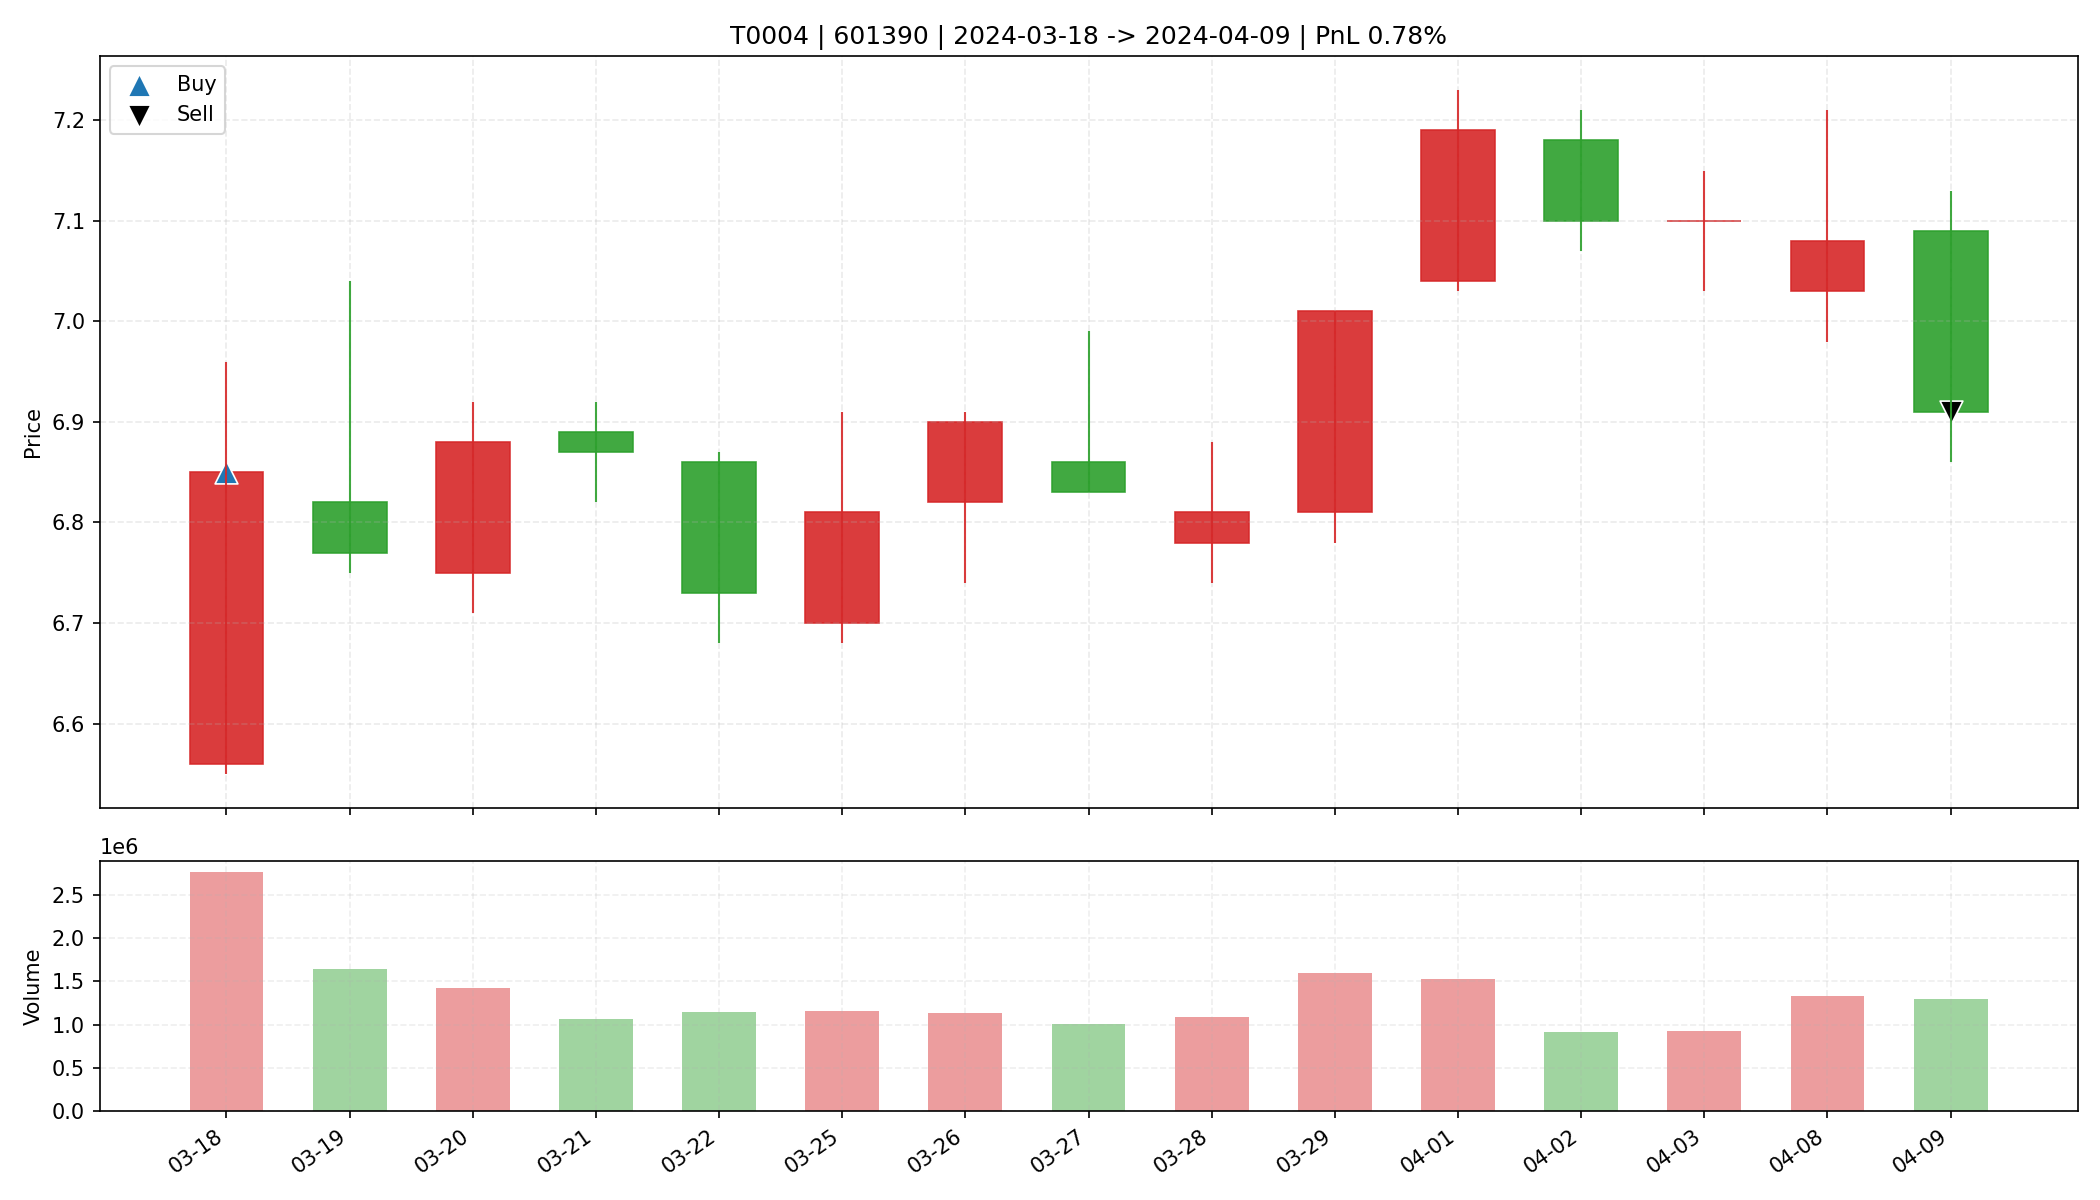

Values plotted in this chart, from the file beside it:
date, open, high, low, close, amount, volume, trade_id, code, buy_date, sell_date, buy_price, sell_price, matched_shares, buy_reason, sell_reason, sell_profit_pct, sell_hold_days, is_buy_day, is_sell_day, holding_day_index
2024-03-18, 6.56, 6.96, 6.55, 6.85, 1885078400, 2759697, T0004, 601390, 2024-03-18, 2024-04-09, 6.85, 6.91, 4800, 前10日振幅8.3%, 阳线涨幅4.4%, 突破均线, 温和放量1.5倍, MA…, 跌破MA10, 0.7751, 14.0, True, False, 0
2024-03-19, 6.82, 7.04, 6.75, 6.77, 1131497856, 1648902, T0004, 601390, 2024-03-18, 2024-04-09, 6.85, 6.91, 4800, 前10日振幅8.3%, 阳线涨幅4.4%, 突破均线, 温和放量1.5倍, MA…, 跌破MA10, 0.7751, 14.0, False, False, 1
2024-03-20, 6.75, 6.92, 6.71, 6.88, 974935040, 1427667, T0004, 601390, 2024-03-18, 2024-04-09, 6.85, 6.91, 4800, 前10日振幅8.3%, 阳线涨幅4.4%, 突破均线, 温和放量1.5倍, MA…, 跌破MA10, 0.7751, 14.0, False, False, 2
2024-03-21, 6.89, 6.92, 6.82, 6.87, 731416448, 1064264, T0004, 601390, 2024-03-18, 2024-04-09, 6.85, 6.91, 4800, 前10日振幅8.3%, 阳线涨幅4.4%, 突破均线, 温和放量1.5倍, MA…, 跌破MA10, 0.7751, 14.0, False, False, 3
2024-03-22, 6.86, 6.87, 6.68, 6.73, 777273536, 1151570, T0004, 601390, 2024-03-18, 2024-04-09, 6.85, 6.91, 4800, 前10日振幅8.3%, 阳线涨幅4.4%, 突破均线, 温和放量1.5倍, MA…, 跌破MA10, 0.7751, 14.0, False, False, 4
2024-03-25, 6.7, 6.91, 6.68, 6.81, 788345856, 1155221, T0004, 601390, 2024-03-18, 2024-04-09, 6.85, 6.91, 4800, 前10日振幅8.3%, 阳线涨幅4.4%, 突破均线, 温和放量1.5倍, MA…, 跌破MA10, 0.7751, 14.0, False, False, 5
2024-03-26, 6.82, 6.91, 6.74, 6.9, 775897536, 1134095, T0004, 601390, 2024-03-18, 2024-04-09, 6.85, 6.91, 4800, 前10日振幅8.3%, 阳线涨幅4.4%, 突破均线, 温和放量1.5倍, MA…, 跌破MA10, 0.7751, 14.0, False, False, 6
2024-03-27, 6.86, 6.99, 6.83, 6.83, 695281600, 1007678, T0004, 601390, 2024-03-18, 2024-04-09, 6.85, 6.91, 4800, 前10日振幅8.3%, 阳线涨幅4.4%, 突破均线, 温和放量1.5倍, MA…, 跌破MA10, 0.7751, 14.0, False, False, 7
2024-03-28, 6.78, 6.88, 6.74, 6.81, 737896384, 1084520, T0004, 601390, 2024-03-18, 2024-04-09, 6.85, 6.91, 4800, 前10日振幅8.3%, 阳线涨幅4.4%, 突破均线, 温和放量1.5倍, MA…, 跌破MA10, 0.7751, 14.0, False, False, 8
2024-03-29, 6.81, 7.01, 6.78, 7.01, 1106923392, 1594720, T0004, 601390, 2024-03-18, 2024-04-09, 6.85, 6.91, 4800, 前10日振幅8.3%, 阳线涨幅4.4%, 突破均线, 温和放量1.5倍, MA…, 跌破MA10, 0.7751, 14.0, False, False, 9
2024-04-01, 7.04, 7.23, 7.03, 7.19, 1095686272, 1533001, T0004, 601390, 2024-03-18, 2024-04-09, 6.85, 6.91, 4800, 前10日振幅8.3%, 阳线涨幅4.4%, 突破均线, 温和放量1.5倍, MA…, 跌破MA10, 0.7751, 14.0, False, False, 10
2024-04-02, 7.18, 7.21, 7.07, 7.1, 653762304, 917611, T0004, 601390, 2024-03-18, 2024-04-09, 6.85, 6.91, 4800, 前10日振幅8.3%, 阳线涨幅4.4%, 突破均线, 温和放量1.5倍, MA…, 跌破MA10, 0.7751, 14.0, False, False, 11
2024-04-03, 7.1, 7.15, 7.03, 7.1, 655927680, 924127, T0004, 601390, 2024-03-18, 2024-04-09, 6.85, 6.91, 4800, 前10日振幅8.3%, 阳线涨幅4.4%, 突破均线, 温和放量1.5倍, MA…, 跌破MA10, 0.7751, 14.0, False, False, 12
2024-04-08, 7.03, 7.21, 6.98, 7.08, 946520256, 1331851, T0004, 601390, 2024-03-18, 2024-04-09, 6.85, 6.91, 4800, 前10日振幅8.3%, 阳线涨幅4.4%, 突破均线, 温和放量1.5倍, MA…, 跌破MA10, 0.7751, 14.0, False, False, 13
2024-04-09, 7.09, 7.13, 6.86, 6.91, 899989888, 1293879, T0004, 601390, 2024-03-18, 2024-04-09, 6.85, 6.91, 4800, 前10日振幅8.3%, 阳线涨幅4.4%, 突破均线, 温和放量1.5倍, MA…, 跌破MA10, 0.7751, 14.0, False, True, 14
